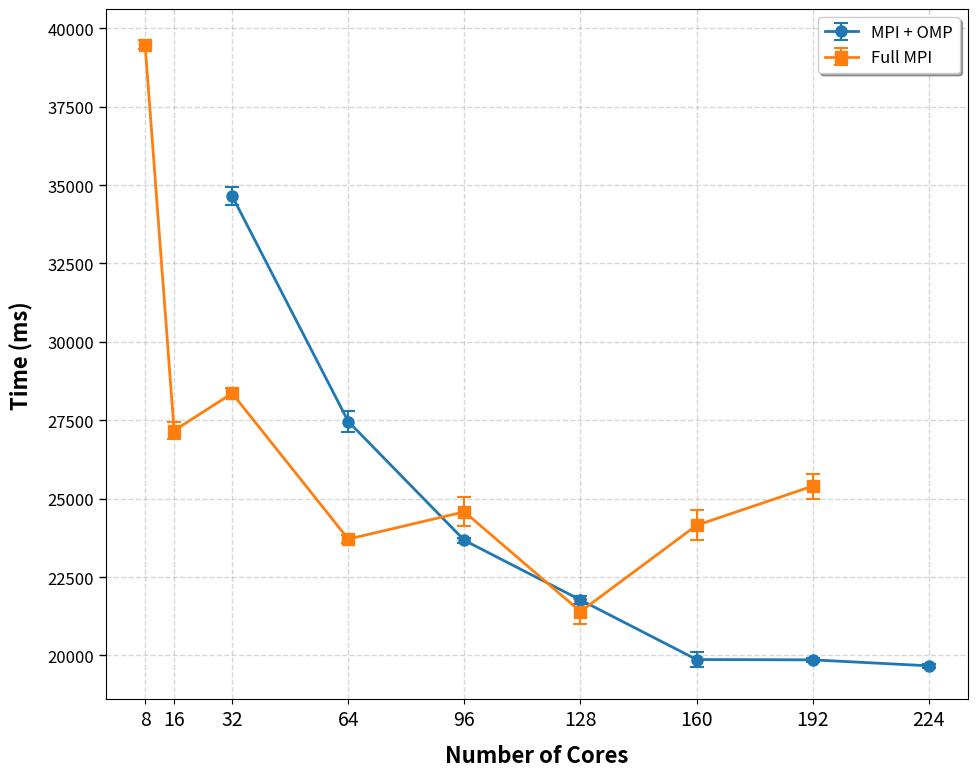

Recreate this plot in Python. (Note: this script raises an exception after producing the figure.)
import matplotlib.pyplot as plt
import matplotlib.ticker as ticker
import numpy as np
import math

# ==========================================
# 1. CONFIGURAZIONE DATI
# ==========================================

implementations_labels = [
    # "OMP Uniform Grid", 
    # "OMP Octree", 
    # "OMP Uniform Red", 
    # "FF Uniform Red"
    "MPI + OMP",
    "Full MPI"
]

# cores_x = [1, 2, 4, 8, 16, 32]
cores_x = [8, 16, 32, 64, 96, 128, 160, 192, 224]
data = [
    # {
    #     "label": "OMP Uniform Grid",
    #     "x": cores_x,
    #     "raw_times": [
    #         [115445, 115174, 114390], 
    #         [74673.2, 75642.6], 
    #         [53386.9, 52448.4], 
    #         [39244.6, 39267.9], 
    #         [32719.2, 32027.6], 
    #         [29191.1, 29005.9]
    #     ]
    # },
    # {
    #     "label": "OMP Octree",
    #     "x": cores_x,
    #     "raw_times": [
    #         [164737, 163334, 163766], 
    #         [107633, 107710], 
    #         [69533.8, 68850], 
    #         [46813.9, 45738.8], 
    #         [31005.8, 31522.9], 
    #         [28136.1, 29312.7, 29065.9, 28476.9]
    #     ]
    # },
    # {
    #     "label": "OMP Uniform Red",
    #     "x": cores_x,
    #     "raw_times": [
    #         [116327, 114279, 116498], 
    #         [73341, 72502], 
    #         [51433.2, 50748.1], 
    #         [36094.9, 36413.9], 
    #         [27835.8, 28092.3], 
    #         [25444.2, 25474.2]
    #     ]
    # },
    # {
    #     "label": "FF Uniform Red",
    #     "x": cores_x,
    #     "raw_times": [
    #         [114616, 114465, 114124], 
    #         [82894, 81838], 
    #         [56280, 56337], 
    #         [39801.6, 39947.3], 
    #         [30008.7, 29600.9], 
    #         [26852.5, 26826.5]
    #     ]
    # }
    {
        "label": "MPI + OMP",
        "x": cores_x,
        "raw_times": [
            [], # 8
            [], # 16
            [34650, 34710, 34690, 35100, 35320], # 32 
            [28090, 28190, 27460, 28170, 28340], # 64
            [23670, 23790, 23840, 23790, 23850], # 96
            [21870, 21990, 22080, 21770, 21870], # 128
            [20430, 20040, 19880, 19900, 19870], # 160
            [20010, 20010, 19860, 19960, 19890], # 192
            [19750, 19800, 19860, 19790, 19670], # 224
        ]
    },
    {
        "label": "Full MPI",
        "x": cores_x,
        "raw_times": [
            [39480, 39720, 39500], # 8
            [27610, 27690, 27170], # 16
            [28500, 28680, 28360], # 32
            [23710, 23850, 23970], # 64
            [25470, 24790, 24580], # 96
            [22150, 22000, 21400], # 128
            [24150, 25040, 24900], # 160
            [26150, 26000, 25400], # 224
        ]
    }
]

# Configurazione Grafica
x_label = "Number of Cores"
y_label = "Time (ms)"
colors = ['#1f77b4', '#ff7f0e', '#2ca02c', '#d62728']
markers = ['o', 's', '^', 'D']

# ==========================================
# 2. CALCOLO E PLOTTING
# ==========================================

def create_chart():
    plt.rcParams.update({'font.size': 14})
    fig, ax = plt.subplots(figsize=(10, 8))
    
    all_x = set()
    all_y_values = []

    for i, entry in enumerate(data):
        label = entry["label"]
        x_full = entry["x"]
        raw_times = entry["raw_times"]
        
        valid_x = []
        best_times = [] 
        std_devs = []   
        
        # Iteriamo accoppiando core e liste di tempi corrispondenti
        for core, runs in zip(x_full, raw_times):
            # Se la lista runs esiste, non è None e non è vuota
            if runs is not None and len(runs) > 0:
                best = np.min(runs)
                best_times.append(best)      
                std_devs.append(np.std(runs, ddof=1))
                valid_x.append(core)
                all_y_values.append(best)
        
        all_x.update(valid_x)
            
        # Plotting della linea per l'implementazione corrente
        ax.errorbar(
            valid_x, best_times, yerr=std_devs, label=label, 
            marker=markers[i % len(markers)], color=colors[i % len(colors)],
            linestyle='-', linewidth=2, markersize=8, capsize=5,
            elinewidth=1.5, capthick=1.5
        )
    
    # --- ASSE X ---
    sorted_x = sorted(list(all_x))
    ax.set_xticks(sorted_x)
    ax.get_xaxis().set_major_formatter(ticker.ScalarFormatter())

    # --- ASSE Y ---
    ax.yaxis.set_major_locator(ticker.LogLocator(base=10.0, subs=(1.0, 10.0, 20.0, 50.0), numticks=10))
    y_formatter = ticker.ScalarFormatter()
    y_formatter.set_scientific(False)
    ax.get_yaxis().set_major_formatter(y_formatter)
    ax.yaxis.set_minor_formatter(ticker.NullFormatter())

    ax.set_xlabel(x_label, fontsize=16, fontweight='bold', labelpad=10)
    ax.set_ylabel(y_label, fontsize=16, fontweight='bold', labelpad=10)
    
    ax.tick_params(axis='y', labelsize=12, width=1, length=5) 
    ax.tick_params(axis='x', labelsize=14)
    ax.grid(True, which="major", linestyle='--', alpha=0.5, linewidth=1)
    
    ax.legend(fontsize=12, loc='upper right', frameon=True, shadow=True)

    plt.tight_layout()
    output_filename = 'out/scalability_detailed_2.pdf'
    plt.savefig(output_filename, dpi=300)
    print(f"Grafico salvato come {output_filename}")
    plt.show()


if __name__ == "__main__":
    create_chart()
